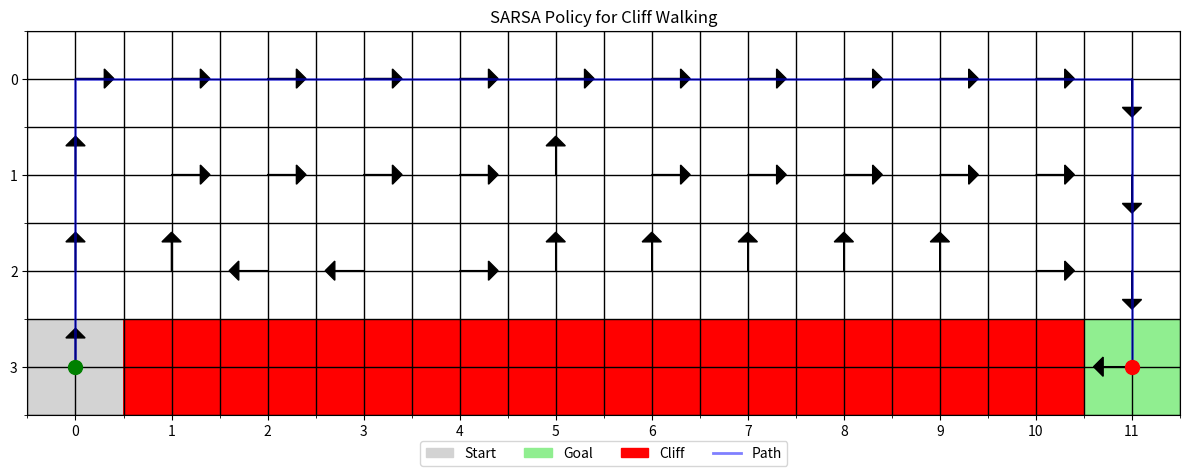
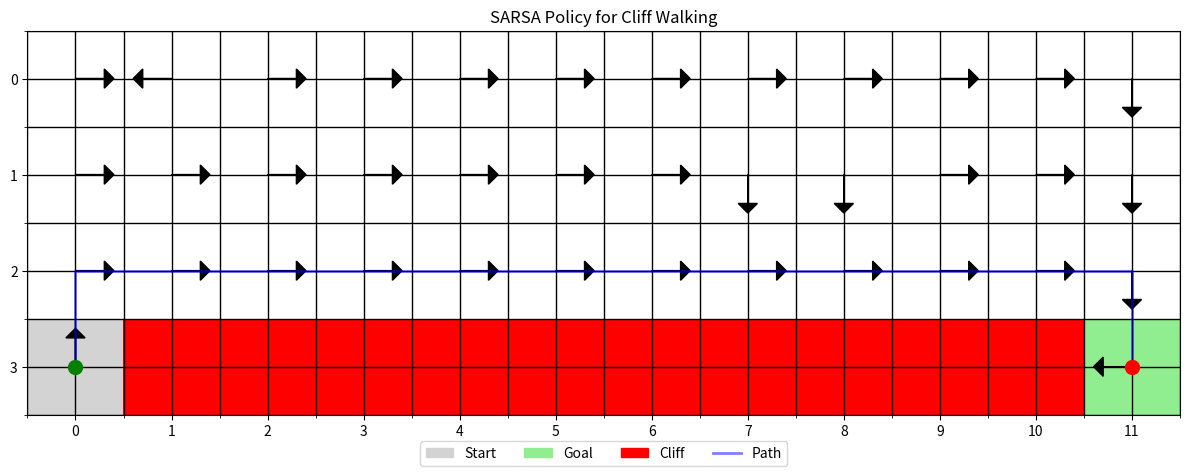

Write Python code to recreate these figures, in order.
import random
import time

import numpy as np
import matplotlib.pyplot as plt
import matplotlib.patches as mpatches

from matplotlib.colors import ListedColormap

class CliffWalkingEnvironment:
    def __init__(self, height=4, width=12):
        self.height = height
        self.width = width

        self.start_loc = (0, 0)
        self.end_loc = (width-1, 0)

        self.cliff = [(i, 0) for i in range(1, width-1)]

        self.loc = self.start_loc
        self.total_cost = 0

    def reset(self):
        self.loc = self.start_loc
        self.total_cost = 0

    def is_inbounds(self, loc):
        x, y = loc

        inbounds = True
        if x < 0:
            inbounds = False
        if x >= self.width:
            inbounds = False
        if y < 0:
            inbounds = False
        if y >= self.height:
            inbounds = False

        return inbounds

    def loc_update(self, loc, action):
        x, y = loc

        # Left
        if action == 0:
            x = x - 1
        # Right
        elif action == 1:
            x = x + 1
        # Up
        elif action == 2:
            y = y + 1
        # Down
        else:
            y = y - 1

        return (x, y)

    def enumerate_options(self, loc):
        actions = []

        for action in [0, 1, 2, 3]:
            if self.is_inbounds(self.loc_update(loc, action)):
                actions.append(action)

        return actions

    def step(self, action):
        x, y = self.loc

        # Update location
        xu, yu = self.loc_update((x, y), action)

        # Force inbounds -- If action would move you out of bounds
        # then leave the agent where they were
        inbounds = self.is_inbounds((xu, yu))
        if not inbounds:
            xu, yu = x, y

        # Figure out the penalty
        penalty = 1
        if (xu, yu) in self.cliff:
            penalty = 100

            # If you fall off the cliff, go back to the
            # starting position
            xu, yu = self.start_loc
        self.total_cost += penalty

        # Check if we're finished
        self.loc = (xu, yu)
        terminated = False
        if (xu, yu) == self.end_loc:
            terminated = True

        return (xu, yu), penalty, terminated

def test_run(agent, render=False):
    """
    Test the trained agent on one episode.
    
    Args:
        render: Whether to visualize the episode
    
    Returns:
        Total reward and steps taken
    """
    agent.env.reset()
    state = agent.env.loc
    total_reward = 0
    steps = 0
    terminated = False
    
    path = [state]  # Track the agent's path
    
    while not terminated:
        # Choose action (no exploration)
        action = agent.choose_action(state, explore=False)
        
        # Take action
        next_state, reward, terminated = agent.env.step(action)
        reward = -reward  # Convert penalty to reward
        
        total_reward += reward
        steps += 1
        state = next_state
        
        path.append(state)  # Add to path
        
    return path, total_reward, steps

def visualize_policy(agent, path=None):
    """
    Visualize the learned policy and the environment.
    
    Args:
        path: Optional list of states visited during an episode
    """
    policy_map = np.zeros((agent.env.height, agent.env.width), dtype=int)
    value_map = np.zeros((agent.env.height, agent.env.width))
    
    # Create policy and value maps
    for y in range(agent.env.height):
        for x in range(agent.env.width):
            state = (x, y)
            valid_actions = agent.env.enumerate_options(state)
            if valid_actions:
                q_values = [agent.Q[x, y, a] if a in valid_actions else -np.inf for a in range(4)]
                policy_map[agent.env.height - 1 - y, x] = np.argmax(q_values)
                value_map[agent.env.height - 1 - y, x] = max([q_values[a] for a in valid_actions])
    
    # Create a grid
    fig, ax = plt.subplots(figsize=(12, 5))
    
    # Define colors for different cell types
    colors = ['white', 'lightgrey', 'lightgreen', 'red']
    cmap = ListedColormap(colors)
    
    # Create grid
    grid = np.zeros((agent.env.height, agent.env.width))
    
    # Mark cliff cells
    for x, y in agent.env.cliff:
        grid[agent.env.height - 1 - y, x] = 3  # Red
    
    # Mark start cell
    start_x, start_y = agent.env.start_loc
    grid[agent.env.height - 1 - start_y, start_x] = 1  # Light grey
    
    # Mark goal cell
    goal_x, goal_y = agent.env.end_loc
    grid[agent.env.height - 1 - goal_y, goal_x] = 2  # Light green
    
    # Plot grid
    ax.imshow(grid, cmap=cmap)
    
    # Plot policy arrows
    for y in range(agent.env.height):
        for x in range(agent.env.width):
            if grid[y, x] != 3:  # Skip cliff cells
                action = policy_map[y, x]
                if action == 0:  # Left
                    ax.arrow(x, y, -0.3, 0, head_width=0.2, head_length=0.1, fc='black', ec='black')
                elif action == 1:  # Right
                    ax.arrow(x, y, 0.3, 0, head_width=0.2, head_length=0.1, fc='black', ec='black')
                elif action == 2:  # Up
                    ax.arrow(x, y, 0, -0.3, head_width=0.2, head_length=0.1, fc='black', ec='black')
                elif action == 3:  # Down
                    ax.arrow(x, y, 0, 0.3, head_width=0.2, head_length=0.1, fc='black', ec='black')
    
    # Plot path if provided
    if path:
        path_x = [x for x, y in path]
        path_y = [agent.env.height - 1 - y for x, y in path]
        ax.plot(path_x, path_y, 'b-', linewidth=2, alpha=0.5)
        ax.plot(path_x[0], path_y[0], 'go', markersize=10)  # Start
        ax.plot(path_x[-1], path_y[-1], 'ro', markersize=10)  # End
    
    # Add grid lines
    ax.grid(which='major', axis='both', linestyle='-', color='k', linewidth=1)
    ax.set_xticks(np.arange(-0.5, agent.env.width, 1), minor=True)
    ax.set_yticks(np.arange(-0.5, agent.env.height, 1), minor=True)
    ax.grid(which='minor', color='k', linestyle='-', linewidth=1)
    ax.set_xticks(np.arange(0, agent.env.width, 1))
    ax.set_yticks(np.arange(0, agent.env.height, 1))
    
    # Create legend
    start_patch = mpatches.Patch(color='lightgrey', label='Start')
    goal_patch = mpatches.Patch(color='lightgreen', label='Goal')
    cliff_patch = mpatches.Patch(color='red', label='Cliff')
    path_line = plt.Line2D([0], [0], color='blue', linewidth=2, alpha=0.5, label='Path')
    
    ax.legend(handles=[start_patch, goal_patch, cliff_patch, path_line], 
              loc='upper center', bbox_to_anchor=(0.5, -0.05), ncol=4)
    
    plt.title('SARSA Policy for Cliff Walking')
    plt.tight_layout()
    plt.show()

class SARSAAgent:
    def __init__(self, env, alpha=0.1, gamma=0.9, epsilon=0.1):
        """
        Initialize a SARSA agent.
        
        Args:
            env: The environment the agent will interact with
            alpha: Learning rate
            gamma: Discount factor
            epsilon: Exploration rate
        """
        self.env = env
        self.alpha = alpha
        self.gamma = gamma
        self.epsilon = epsilon
        
        # Initialize Q-table with zeros
        # State is (x, y) and actions are 0, 1, 2, 3 (left, right, up, down)
        self.Q = np.zeros((env.width, env.height, 4))
        
        # For tracking learning progress
        self.episode_rewards = []
        self.episode_lengths = []
    
    def choose_action(self, state, explore=True):
        """
        Choose an action using epsilon-greedy policy.
        
        Args:
            state: Current state (x, y)
            explore: Whether to use exploration or not
            
        Returns:
            The chosen action
        """
        x, y = state
        
        # Get valid actions from the environment
        valid_actions = self.env.enumerate_options(state)
        
        if explore and random.random() < self.epsilon:
            # Exploration: choose a random valid action
            action = random.choice(valid_actions)
        else:
            # Exploitation: choose the best action (with random tie-breaking)
            q_values = [self.Q[x, y, a] if a in valid_actions else -np.inf for a in range(4)]
            max_q = max([q_values[a] for a in valid_actions])
            best_actions = [a for a in valid_actions if q_values[a] == max_q]
            action = random.choice(best_actions)

        return action
    
    def train(self, num_episodes=500, verbose=False):
        """
        Train the agent using SARSA algorithm.
        
        Args:
            num_episodes: Number of episodes to train for
        """
        for episode in range(num_episodes):
            # Reset environment and get initial state
            self.env.reset()
            state = self.env.loc
            
            # Choose initial action
            action = self.choose_action(state)
            
            total_reward = 0
            steps = 0
            terminated = False
            
            while not terminated:
                # Take action, observe reward and next state
                next_state, reward, terminated = self.env.step(action)

                # Negative reward (we want to minimize penalties)
                reward = -reward  
                total_reward += reward
                steps += 1
                
                if not terminated:
                    # Choose next action (SARSA is on-policy)
                    next_action = self.choose_action(next_state)
                    
                    # Update Q-value using SARSA update rule
                    x, y = state
                    nx, ny = next_state
                    
                    # Q(s,a) = Q(s,a) + alpha * [r + gamma * Q(s',a') - Q(s,a)]
                    self.Q[x, y, action] += self.alpha * (
                        reward + self.gamma * self.Q[nx, ny, next_action] - self.Q[x, y, action]
                    )
                    
                    # Move to next state and action
                    state = next_state
                    action = next_action
                else:
                    # Terminal state update
                    x, y = state
                    self.Q[x, y, action] += self.alpha * (reward - self.Q[x, y, action])
            
            # Track progress
            self.episode_rewards.append(total_reward)
            self.episode_lengths.append(steps)
            
            # Optionally reduce epsilon over time
            # self.epsilon = max(0.01, self.epsilon * 0.995)
            
            if verbose and (episode + 1) % 100 == 0:
                print(f"Episode {episode+1}/{num_episodes}, Avg Reward: {np.mean(self.episode_rewards[-100:]):.2f}")
            elif episode == num_episodes - 1:
                print(f"Episode {episode+1}/{num_episodes}, Avg Reward: {np.mean(self.episode_rewards[-100:]):.2f}")

cw = CliffWalkingEnvironment()
sarsa_agent = SARSAAgent(cw)

sarsa_agent.train(1)

sarsa_agent.train(5)

sarsa_agent.train(25)

sarsa_agent.train(50)

sarsa_agent.train(150)

sarsa_agent.train(250)

sarsa_agent.train(500)

sarsa_agent.train(5000)

path, penalty, steps = test_run(sarsa_agent)

penalty

visualize_policy(sarsa_agent, path)

class QLearningAgent:
    def __init__(self, env, alpha=0.1, gamma=0.9, epsilon=0.1):
        """
        Initialize a Q-learning agent.
        
        Args:
            env: The environment the agent will interact with
            alpha: Learning rate
            gamma: Discount factor
            epsilon: Exploration rate
        """
        self.env = env
        self.alpha = alpha
        self.gamma = gamma
        self.epsilon = epsilon
        
        # Initialize Q-table with zeros
        # State is (x, y) and actions are 0, 1, 2, 3 (left, right, up, down)
        self.Q = np.zeros((env.width, env.height, 4))
        
        # For tracking learning progress
        self.episode_rewards = []
        self.episode_lengths = []
    
    def choose_action(self, state, explore=True):
        """
        Choose an action using epsilon-greedy policy.
        
        Args:
            state: Current state (x, y)
            explore: Whether to use exploration or not
            
        Returns:
            The chosen action
        """
        x, y = state
        
        # Get valid actions from the environment
        valid_actions = self.env.enumerate_options(state)
        
        if explore and random.random() < self.epsilon:
            # Exploration: choose a random valid action
            action = random.choice(valid_actions)
        else:
            # Exploitation: choose the best action (with random tie-breaking)
            q_values = [self.Q[x, y, a] if a in valid_actions else -np.inf for a in range(4)]
            max_q = max([q_values[a] for a in valid_actions])
            best_actions = [a for a in valid_actions if q_values[a] == max_q]
            action = random.choice(best_actions)
            
        return action
    
    def train(self, num_episodes=500, verbose=False):
        """
        Train the agent using Q-learning algorithm.
        
        Args:
            num_episodes: Number of episodes to train for
        """
        for episode in range(num_episodes):
            # Reset environment and get initial state
            self.env.reset()
            state = self.env.loc
            
            total_reward = 0
            steps = 0
            terminated = False
            
            while not terminated:
                # Choose action using epsilon-greedy policy
                action = self.choose_action(state)
                
                # Take action, observe reward and next state
                next_state, reward, terminated = self.env.step(action)
                # Negative reward (we want to minimize penalties)
                reward = -reward  
                total_reward += reward
                steps += 1
                
                # Update Q-value using Q-learning update rule
                x, y = state
                nx, ny = next_state
                
                if not terminated:
                    # Q(s,a) = Q(s,a) + alpha * [r + gamma * max_a' Q(s',a') - Q(s,a)]
                    # Get valid actions for next state
                    next_valid_actions = self.env.enumerate_options(next_state)
                    # Find maximum Q-value for next state
                    next_q_values = [self.Q[nx, ny, a] if a in next_valid_actions else -np.inf for a in range(4)]
                    max_next_q = max([next_q_values[a] for a in next_valid_actions])
                    
                    # Update current Q-value
                    self.Q[x, y, action] += self.alpha * (
                        reward + self.gamma * max_next_q - self.Q[x, y, action]
                    )
                else:
                    # Terminal state update (no future rewards)
                    self.Q[x, y, action] += self.alpha * (reward - self.Q[x, y, action])
                
                # Move to next state
                state = next_state
            
            # Track progress
            self.episode_rewards.append(total_reward)
            self.episode_lengths.append(steps)
            
            # Optionally reduce epsilon over time for better exploitation
            # self.epsilon = max(0.01, self.epsilon * 0.995)
            
            if verbose and (episode + 1) % 100 == 0:
                print(f"Episode {episode+1}/{num_episodes}, Avg Reward: {np.mean(self.episode_rewards[-100:]):.2f}")
            elif episode == num_episodes - 1:
                print(f"Episode {episode+1}/{num_episodes}, Avg Reward: {np.mean(self.episode_rewards[-100:]):.2f}")

cw = CliffWalkingEnvironment()
q_agent = QLearningAgent(cw)

q_agent.train(1)

q_agent.train(5)

q_agent.train(25)

q_agent.train(50)

q_agent.train(150)

q_agent.train(250)

q_agent.train(500)

q_agent.train(5000)

path, penalty, steps = test_run(q_agent)

penalty

visualize_policy(q_agent, path)

